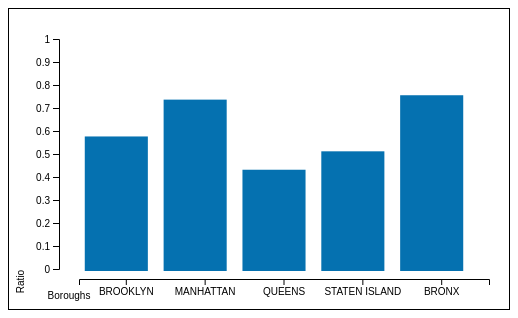
D3 v4 page, settled after 360 driven frames (6 s of simulated time); the page loaded 1 data file(s).


            //Global Variables
            const CHART_WIDTH=500
            const CHART_HEIGHT=300
            const EXPORT_COLOR="#0571b0"
            const MARGIN = {
                left: 50,
                top: 30,
                bottom: 40,
                right: 0
            }

            function drawBarChart(importData){
                //-------------------------- Create Scales --------------------------
                const maxImport = d3.max(importData, d=>+d["ratio"])
				
                barBands = d3.scaleBand()
                    .range([10,CHART_WIDTH- MARGIN.left - MARGIN.top])
                    .domain(importData.map(d => d["Borough"])) 
                    .padding(0.2)
                
                yScale = d3.scaleLinear()
                    .range([CHART_HEIGHT- MARGIN.top - MARGIN.bottom,0])
                    .domain([0,1])

                //-------------------------- Draw Bars --------------------------

                importBars = d3.select("#BarChart")
                    .append("g")
                        .attr("transform", `translate(${MARGIN.left},${MARGIN.top})`)
						.selectAll("rect")
                        .data(importData)
                        .enter()
                        .append("rect")
                
                importBars
                    .attr("width", barBands.bandwidth())
                    .attr("height", d => CHART_HEIGHT-yScale(d["ratio"])-1.7*MARGIN.bottom)
                    .attr("x", d => barBands(d["Borough"]))
                    .attr("y", d=> yScale(d["ratio"]))
                    .attr("fill", EXPORT_COLOR)
                    .append("title").text(d => `${d["Borough"]}(${d["ratio"]/1e9})`)
                
                //-------------------------- Add Axes --------------------------
                
                let yaxis = d3.axisLeft(yScale)
                    .tickFormat(v => v);
                
				let xaxis = d3.axisBottom(barBands)
				

				axisGroup = d3.select("#BarChart")
                    .append("g")
                    .attr("transform",`translate(${MARGIN.left},${MARGIN.top})`)
                    .call(yaxis)
                axisGroup.append("text")
                    .text("Ratio")
                    .attr("dy",(CHART_HEIGHT - MARGIN.top - MARGIN.bottom)/4)
                    .attr("dx",-CHART_HEIGHT + MARGIN.bottom*2)
                    .attr("fill","black")
                    .attr("text-anchor","middle")
                    .attr("transform",`rotate(270,${-35},${(CHART_HEIGHT - MARGIN.top - MARGIN.bottom)/4})`)
				axisGroup.append("g")
                    .attr("transform", `translate(${MARGIN.left-40},${CHART_HEIGHT-MARGIN.top*2})`)
					.call(xaxis);   
				axisGroup.append("text")
					.text("Boroughs")
                    .attr("dy",(CHART_HEIGHT - MARGIN.top - 10))
                    .attr("dx", MARGIN.left - MARGIN.bottom)
                    .attr("fill","black")
                    .attr("text-anchor","middle")
                    .attr("transform",`rotate(${360},-95,${(CHART_HEIGHT)/2})`)
            }

            function loadData(cb){
                d3.csv("Population.csv", (err, data) => {
                    cb(data)
                })
            }

            function main(){ //Main function
                //Set the width and height of the charts SVG
                d3.selectAll("#BarChart").attr("width", CHART_WIDTH)
                d3.selectAll("#BarChart").attr("height", CHART_HEIGHT)

                //Load the data
                loadData((data) => {
                    drawBarChart(data)
                })
            }

            main()
        

### data: Population.csv
Borough, Offenses, Population, ratio, , pop/offense
BROOKLYN, 1519961, 2637624, 0.5763, (lower is better), 1.74
MANHATTAN, 1211924, 1645734, 0.7364, , 1.36
QUEENS, 1006870, 2333054, 0.4316, , 2.31
STATEN ISLAND, 242805, 474558, 0.5116, , 1.95
BRONX, 1099756, 1455720, 0.7555, , 1.32